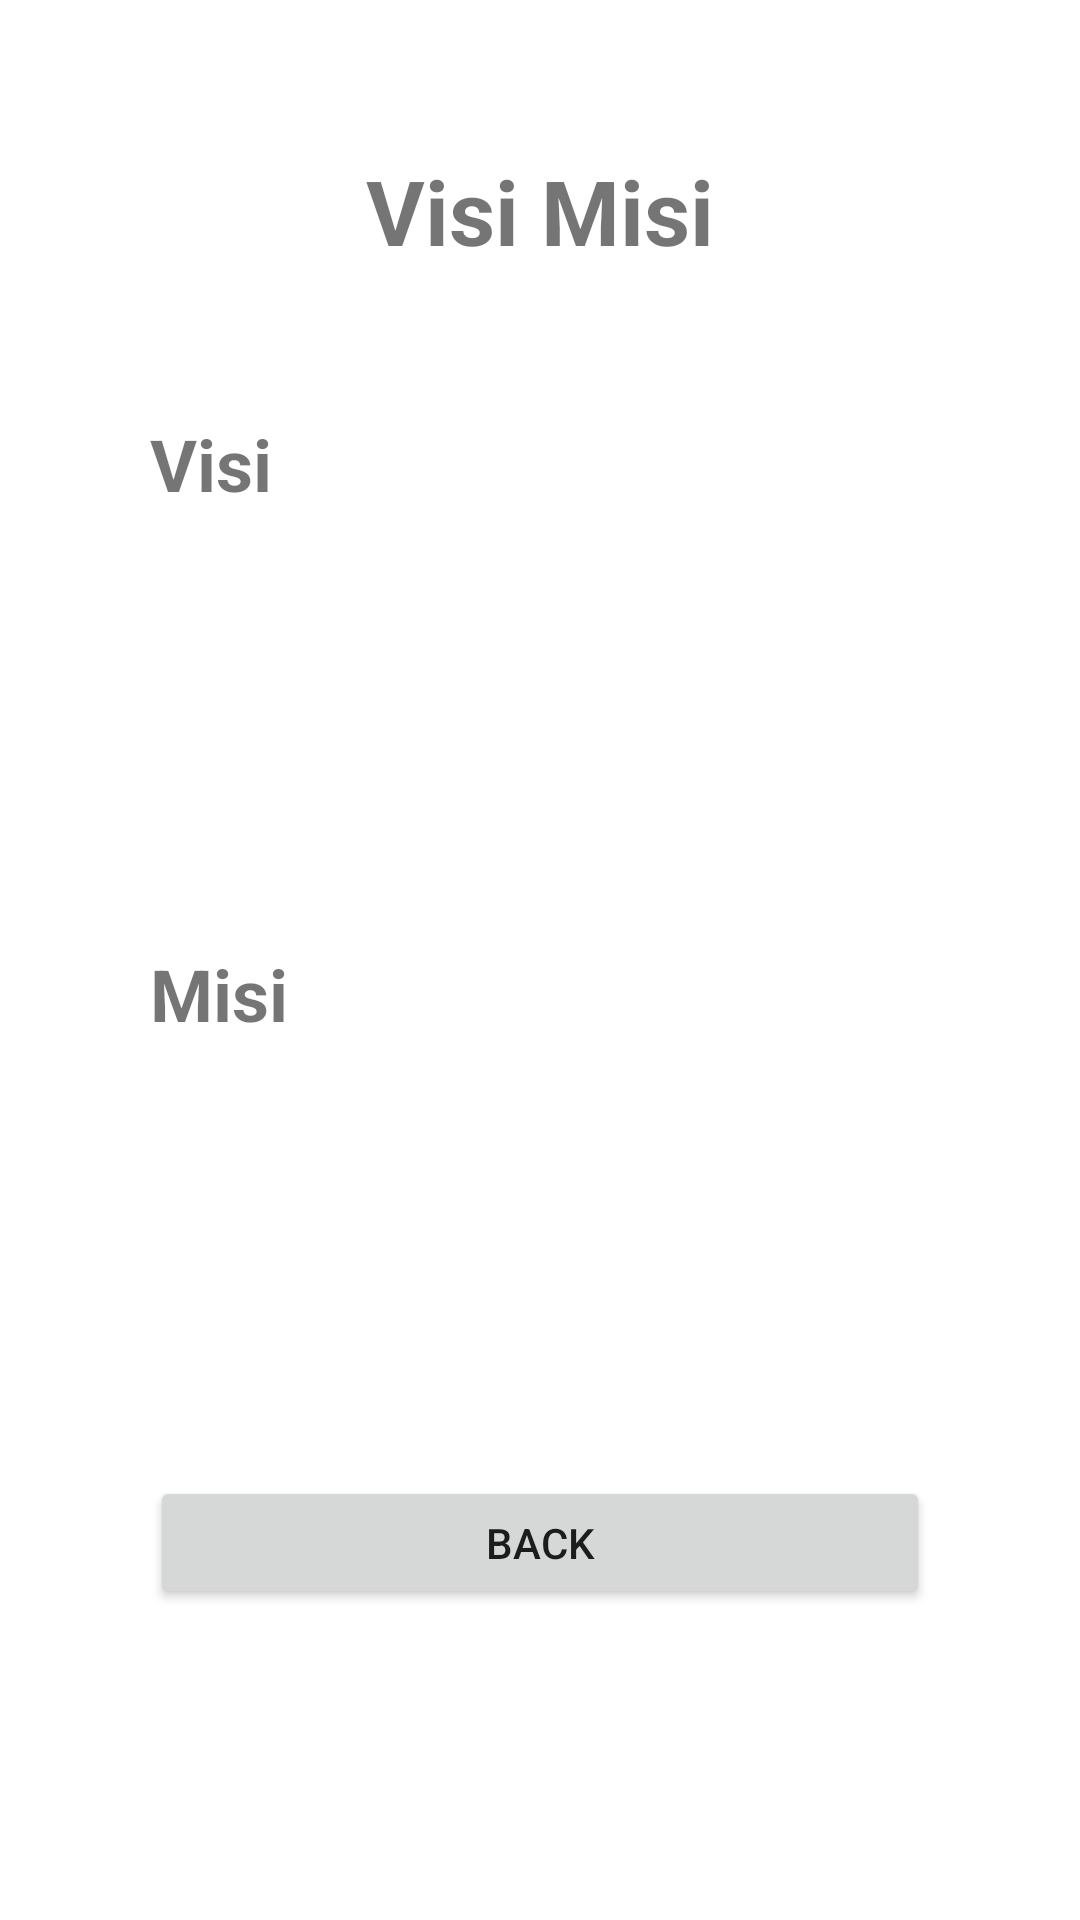

Reconstruct the res/layout file that produces this screen, plus the resources it refers to.
<!-- AndroidManifest.xml: application theme Theme.ProfilUnisbank -->
<!-- res/layout/layout_visimisi.xml -->
<?xml version="1.0" encoding="utf-8"?>
<LinearLayout xmlns:android="http://schemas.android.com/apk/res/android"
    android:layout_width="match_parent"
    android:layout_height="match_parent"
    android:gravity="center_horizontal"
    android:orientation="vertical"
    android:paddingLeft="50dp"
    android:paddingTop="50dp"
    android:paddingRight="50dp"
    android:weightSum="20">

    <TextView
        android:id="@+id/visiMisiTitle"
        android:layout_width="match_parent"
        android:layout_height="0dp"
        android:layout_weight="3"
        android:gravity="center_horizontal"
        android:text="Visi Misi"
        android:textSize="30sp"
        android:textStyle="bold" />

    <TextView
        android:id="@+id/visiMisiTitleVisi"
        android:layout_width="match_parent"
        android:layout_height="0dp"
        android:layout_weight="1"
        android:text="Visi"
        android:textSize="24sp"
        android:textStyle="bold" />

    <TextView
        android:id="@+id/visiMisiContentVisi"
        android:layout_width="match_parent"
        android:layout_height="0dp"
        android:layout_weight="5" />

    <TextView
        android:id="@+id/textView2"
        android:layout_width="match_parent"
        android:layout_height="0dp"
        android:layout_weight="1"
        android:text="Misi"
        android:textSize="24sp"
        android:textStyle="bold" />

    <ScrollView
        android:layout_width="match_parent"
        android:layout_height="0dp"
        android:layout_weight="5">

        <LinearLayout
            android:layout_width="match_parent"
            android:layout_height="wrap_content"
            android:orientation="vertical">

            <TextView
                android:id="@+id/visiMisiContentMisi"
                android:layout_width="match_parent"
                android:layout_height="match_parent" />
        </LinearLayout>
    </ScrollView>

    <Button
        android:id="@+id/visiMisiBtnBack"
        android:layout_width="match_parent"
        android:layout_height="0dp"
        android:layout_weight="1.5"
        android:text="Back" />
</LinearLayout>
<!-- resources referenced by this layout -->
<resources>
  <style name="Theme.ProfilUnisbank" parent="Theme.MaterialComponents.DayNight.DarkActionBar">
          
          <item name="colorPrimary">@color/purple_500</item>
          <item name="colorPrimaryVariant">@color/purple_700</item>
          <item name="colorOnPrimary">@color/white</item>
          
          <item name="colorSecondary">@color/teal_200</item>
          <item name="colorSecondaryVariant">@color/teal_700</item>
          <item name="colorOnSecondary">@color/black</item>
          
          <item name="android:statusBarColor" tools:targetApi="l">?attr/colorPrimaryVariant</item>
          
      </style>
  <!-- not gathered from this repository: default colours our renderer supplied (Android Studio template values) -->
  <color name="purple_500">#FF6200EE</color>
  <color name="purple_700">#FF3700B3</color>
  <color name="teal_200">#FF03DAC5</color>
  <color name="teal_700">#FF018786</color>
  <color name="black">#FF000000</color>
  <color name="white">#FFFFFFFF</color>
</resources>
